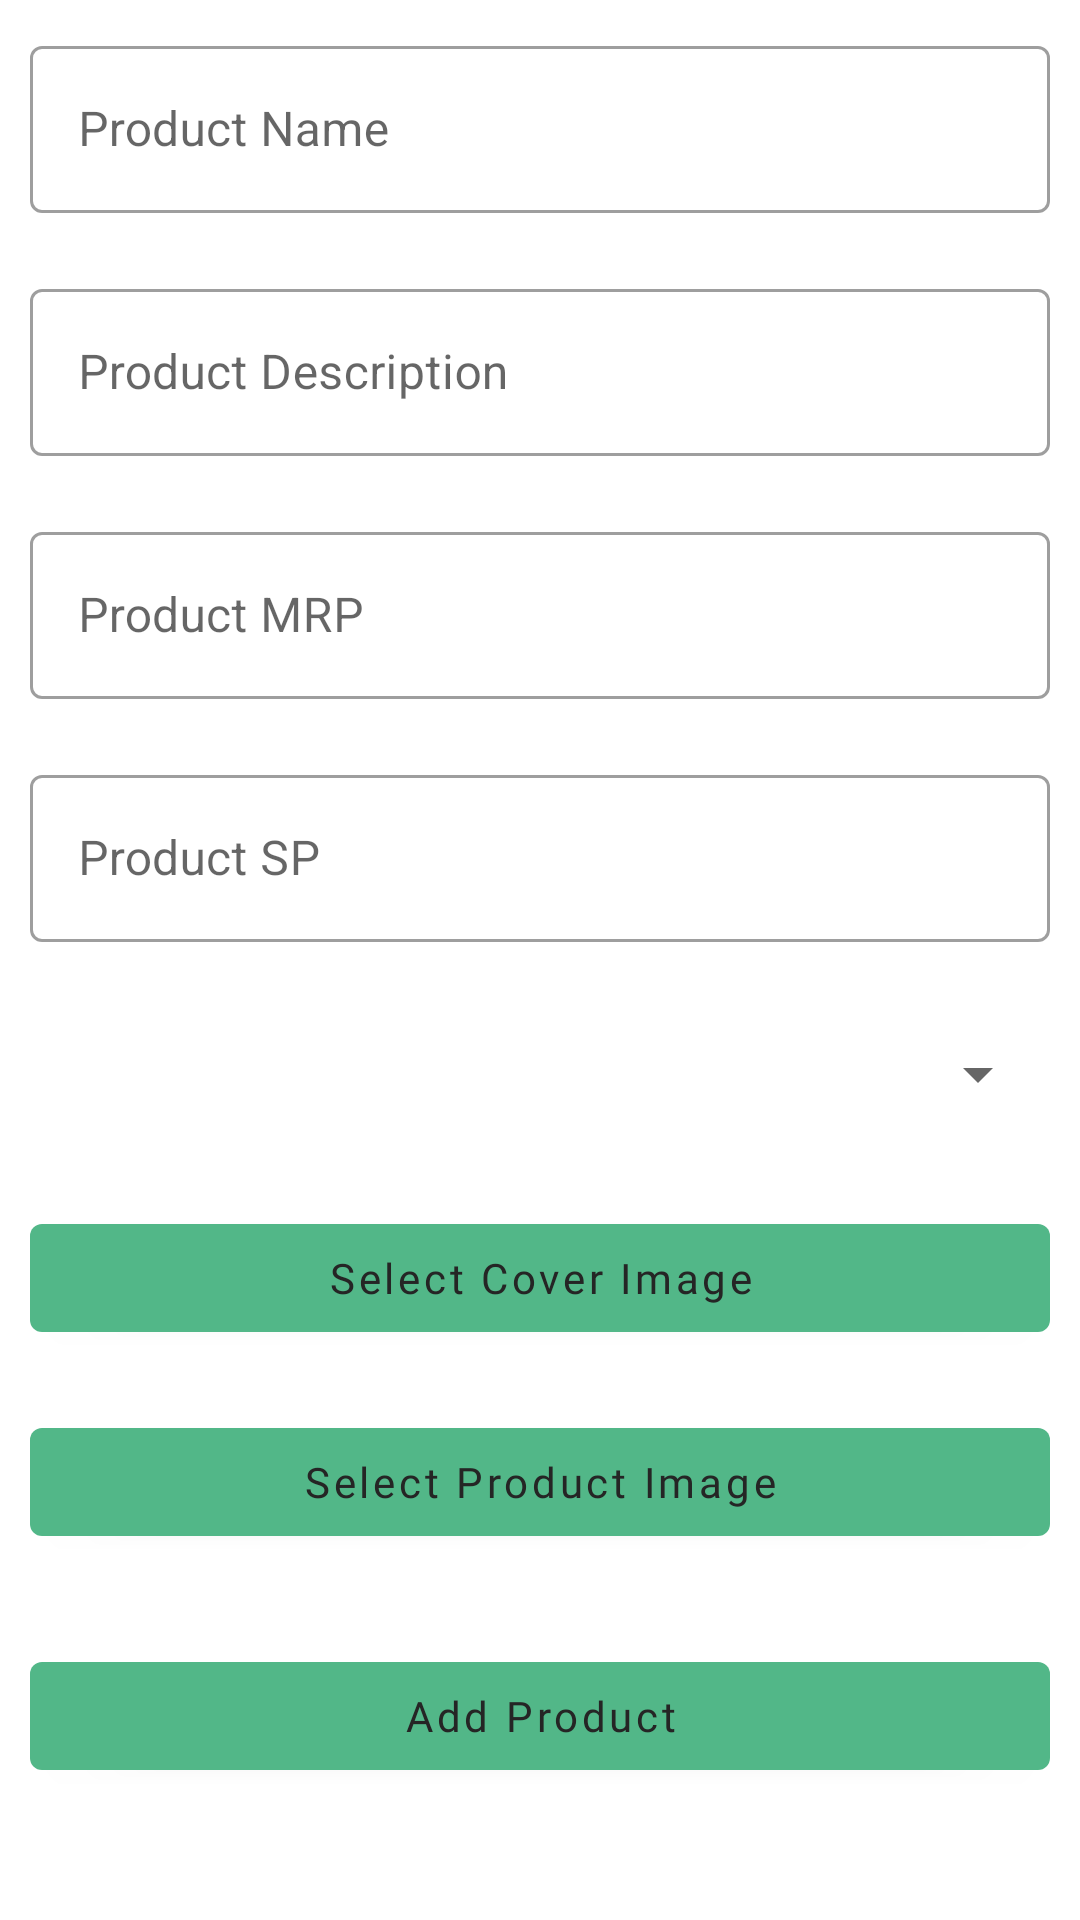

Write the Android layout XML for this screen, with the resource values it uses.
<!-- AndroidManifest.xml: application theme Theme.ProjectKAdmin -->
<!-- res/layout/fragment_add_product.xml -->
<?xml version="1.0" encoding="utf-8"?>
<androidx.constraintlayout.widget.ConstraintLayout xmlns:android="http://schemas.android.com/apk/res/android"
    xmlns:app="http://schemas.android.com/apk/res-auto"
    xmlns:tools="http://schemas.android.com/tools"
    android:layout_width="match_parent"
    android:layout_height="match_parent"
    tools:context=".fragment.AddProductFragment">

    <ProgressBar
        android:id="@+id/progressBar3"
        style="?android:attr/progressBarStyle"
        android:layout_width="wrap_content"
        android:layout_height="wrap_content"
        app:layout_constraintBottom_toBottomOf="parent"
        app:layout_constraintEnd_toEndOf="parent"
        android:visibility="gone"
        app:layout_constraintStart_toStartOf="parent"
        app:layout_constraintTop_toTopOf="parent" />

    <ScrollView
        android:layout_width="0dp"
        android:layout_height="0dp"
        app:layout_constraintBottom_toBottomOf="parent"
        app:layout_constraintEnd_toEndOf="parent"
        app:layout_constraintStart_toStartOf="parent"
        app:layout_constraintTop_toTopOf="parent"
        >

        <LinearLayout
            android:layout_width="match_parent"
            android:layout_height="wrap_content"
            android:orientation="vertical" >

            <com.google.android.material.textfield.TextInputLayout
                style="@style/Widget.MaterialComponents.TextInputLayout.OutlinedBox"
                android:layout_width="match_parent"
                android:layout_height="wrap_content"
                android:hint="Product Name"
                android:padding="10dp">

                <com.google.android.material.textfield.TextInputEditText
                    android:id="@+id/product_name_edt"
                    android:layout_width="match_parent"
                    android:layout_height="wrap_content"
                    />
            </com.google.android.material.textfield.TextInputLayout>

            <com.google.android.material.textfield.TextInputLayout
                style="@style/Widget.MaterialComponents.TextInputLayout.OutlinedBox"
                android:layout_width="match_parent"
                android:layout_height="wrap_content"
                android:hint="Product Description"
                android:padding="10dp"
                >

                <com.google.android.material.textfield.TextInputEditText
                    android:id="@+id/product_description_edt"
                    android:layout_width="match_parent"
                    android:layout_height="wrap_content"
                    />
            </com.google.android.material.textfield.TextInputLayout>

            <com.google.android.material.textfield.TextInputLayout
                style="@style/Widget.MaterialComponents.TextInputLayout.OutlinedBox"
                android:layout_width="match_parent"
                android:layout_height="wrap_content"
                android:hint="Product MRP"
                android:padding="10dp"
                >
                <com.google.android.material.textfield.TextInputEditText
                    android:id="@+id/product_mrp_edt"
                    android:layout_width="match_parent"
                    android:layout_height="wrap_content"
                    android:inputType="numberDecimal"/>
            </com.google.android.material.textfield.TextInputLayout>

            <com.google.android.material.textfield.TextInputLayout
                style="@style/Widget.MaterialComponents.TextInputLayout.OutlinedBox"
                android:layout_width="match_parent"
                android:layout_height="wrap_content"
                android:hint="Product SP"
                android:padding="10dp"
                >

                <com.google.android.material.textfield.TextInputEditText
                    android:id="@+id/product_sp_edt"
                    android:layout_width="match_parent"
                    android:layout_height="wrap_content"
                    android:inputType="numberDecimal"/>
            </com.google.android.material.textfield.TextInputLayout>

            <Spinner
                android:contentDescription="DropDown"
                android:id="@+id/product_category_dropdown"
                android:layout_width="match_parent"
                android:layout_height="wrap_content"
                android:padding="24dp"
                android:layout_margin="10dp"
                android:inputType="none"/>
            <com.google.android.material.button.MaterialButton
                android:id="@+id/select_cover_img"
                android:layout_margin="10dp"
                android:layout_width="match_parent"
                android:text="Select Cover Image"
                android:textAllCaps="false"
                android:fontFamily="@font/sansation_regular"
                android:layout_height="wrap_content"/>
            <ImageView
                android:layout_width="200dp"
                android:layout_height="100dp"
                android:layout_gravity="center"
                android:visibility="gone"
                android:scaleType="centerCrop"
                android:id="@+id/product_cover_img"/>

            <com.google.android.material.button.MaterialButton
                android:id="@+id/product_img_btn"
                android:layout_margin="10dp"
                android:layout_width="match_parent"
                android:text="Select Product Image"
                android:textAllCaps="false"
                android:fontFamily="@font/sansation_regular"
                android:layout_height="wrap_content"/>

            <androidx.recyclerview.widget.RecyclerView
                android:layout_width="match_parent"
                android:contentDescription="Item Image"
                android:layout_height="wrap_content"
                android:layout_margin="5dp"
                tools:listitem="@layout/image_item"
                android:orientation="horizontal"
                app:layoutManager="androidx.recyclerview.widget.LinearLayoutManager"
                android:id="@+id/product_img_recycler_view"
                />

            <com.google.android.material.button.MaterialButton
                android:id="@+id/submit_product_btn"
                android:layout_margin="10dp"
                android:layout_width="match_parent"
                android:text="Add Product"
                android:textAllCaps="false"
                android:fontFamily="@font/sansation_regular"
                android:layout_height="wrap_content"/>

        </LinearLayout>
    </ScrollView>
</androidx.constraintlayout.widget.ConstraintLayout>
<!-- res/layout/image_item.xml (included above) -->
<?xml version="1.0" encoding="utf-8"?>
<androidx.constraintlayout.widget.ConstraintLayout
    xmlns:android="http://schemas.android.com/apk/res/android"
    xmlns:app="http://schemas.android.com/apk/res-auto"
    xmlns:tools="http://schemas.android.com/tools"
    android:layout_width="wrap_content"
    android:layout_height="wrap_content"
    android:padding="10dp"
    >

    <ImageView
        android:id="@+id/item_img"
        android:layout_width="100dp"
        android:layout_height="100dp"
        android:scaleType="centerCrop"
        tools:srcCompat="@tools:sample/avatars"
        app:layout_constraintBottom_toBottomOf="parent"
        app:layout_constraintEnd_toEndOf="parent"
        app:layout_constraintStart_toStartOf="parent"
        app:layout_constraintTop_toTopOf="parent"/>
</androidx.constraintlayout.widget.ConstraintLayout>
<!-- resources referenced by this layout -->
<resources>
  <style name="Theme.ProjectKAdmin" parent="Theme.MaterialComponents.DayNight.DarkActionBar">
          
          <item name="colorPrimary">@color/themeColor</item>
          <item name="colorPrimaryVariant">@color/purple_700</item>
          <item name="colorOnPrimary">@color/customBlack</item>
          
          <item name="colorSecondary">@color/teal_200</item>
          <item name="colorSecondaryVariant">@color/teal_700</item>
          <item name="colorOnSecondary">@color/black</item>
          
          <item name="android:statusBarColor">@null</item>
          
      </style>
  <color name="themeColor">#52B788</color>
  <color name="purple_700">#FF3700B3</color>
  <color name="customBlack">#252525</color>
  <color name="teal_200">#FF03DAC5</color>
  <color name="teal_700">#FF018786</color>
  <color name="black">#FF000000</color>
</resources>
